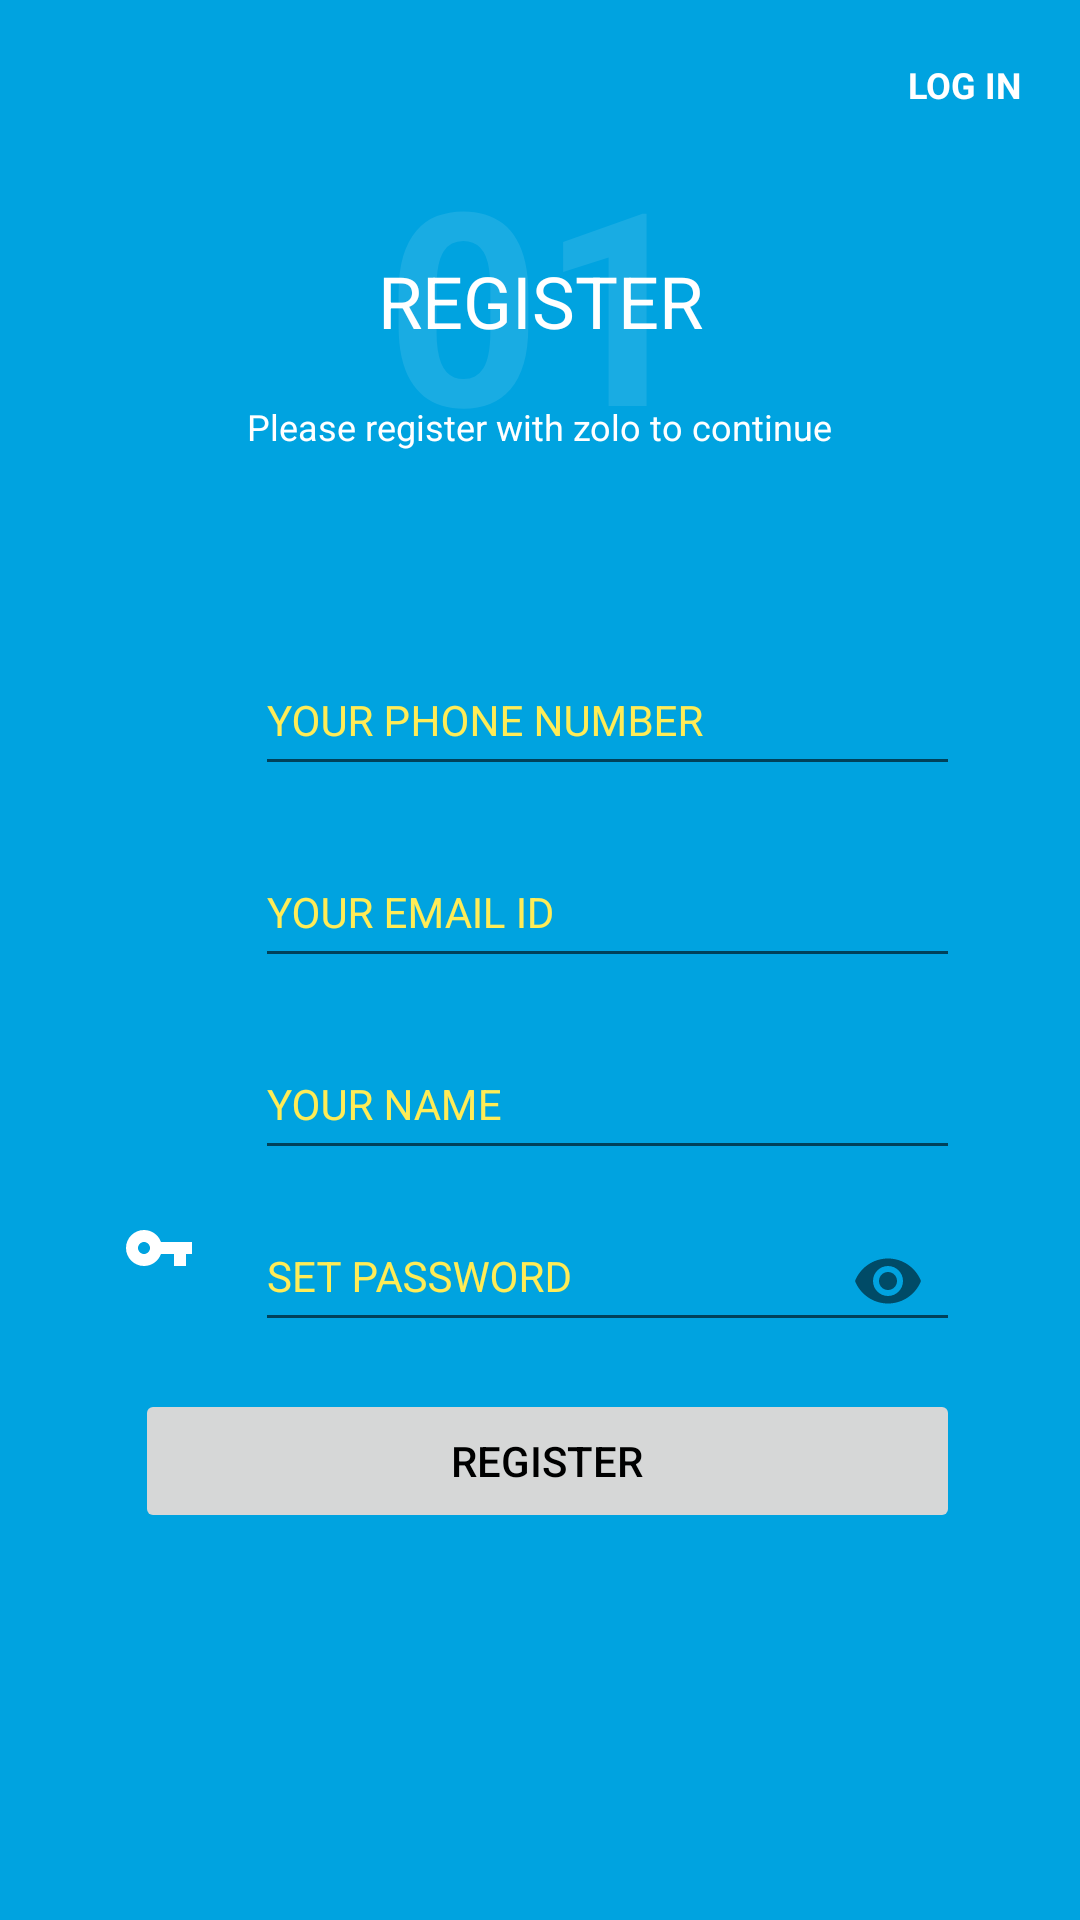

Layout XML and referenced resources for this Android screen:
<!-- AndroidManifest.xml: application theme AppTheme -->
<!-- res/layout/fragment_register.xml -->
<?xml version="1.0" encoding="utf-8"?>
<layout xmlns:android="http://schemas.android.com/apk/res/android"
    xmlns:app="http://schemas.android.com/apk/res-auto">

    <data>

        <variable
            name="registerViewmodel"
            type="in.task.ui.register.RegisterScreenViewModel"></variable>

    </data>

    <android.support.v4.widget.NestedScrollView
        android:layout_width="match_parent"
        android:layout_height="match_parent"
        android:background="@color/colorPrimary">

        <android.support.constraint.ConstraintLayout
            android:layout_width="match_parent"
            android:layout_height="match_parent">

            <TextView
                android:id="@+id/tvLogin"
                android:layout_width="0dp"
                android:layout_height="wrap_content"
                android:layout_marginRight="10dp"
                android:layout_marginTop="10dp"
                android:gravity="right"
                android:onClick="@{() -> registerViewmodel.onLoginButtonClicked()}"
                android:padding="10dp"
                android:text="@string/bt_login"
                android:textColor="@color/white"
                android:textSize="@dimen/material_text_caption"
                android:textStyle="bold"
                app:layout_constraintRight_toRightOf="parent"
                app:layout_constraintTop_toTopOf="parent" />


            <TextView
                android:id="@+id/ivCover"
                android:layout_width="0dp"
                android:layout_height="200dp"
                android:alpha="0.1"
                android:gravity="center"
                android:text="01"
                android:textColor="@color/white"
                android:textSize="90sp"
                android:textStyle="bold"
                app:layout_constraintLeft_toLeftOf="parent"
                app:layout_constraintRight_toRightOf="parent"
                app:layout_constraintTop_toTopOf="parent" />

            <TextView
                android:id="@+id/tvTitle"
                android:layout_width="wrap_content"
                android:layout_height="wrap_content"
                android:text="@string/title_zolo_register"
                android:textColor="@color/white"
                android:textSize="@dimen/material_text_headline"
                app:layout_constraintBottom_toBottomOf="@id/ivCover"
                app:layout_constraintLeft_toLeftOf="parent"
                app:layout_constraintRight_toRightOf="parent"
                app:layout_constraintTop_toTopOf="@+id/ivCover" />

            <TextView
                android:id="@+id/tvTitleDesc"
                android:layout_width="wrap_content"
                android:layout_height="wrap_content"
                android:text="@string/title_zolo_register_desc"
                android:textColor="@color/white"
                android:textSize="@dimen/material_text_caption"
                app:layout_constraintBottom_toBottomOf="@id/ivCover"
                app:layout_constraintLeft_toLeftOf="parent"
                app:layout_constraintRight_toRightOf="parent"
                app:layout_constraintTop_toTopOf="@+id/tvTitle" />

            <android.support.design.widget.TextInputLayout
                android:id="@+id/etPhoneNumberContainer"
                android:layout_width="match_parent"
                android:layout_height="wrap_content"
                android:layout_marginLeft="@dimen/margin_left"
                android:layout_marginTop="10dp"
                android:textColorHint="@color/colorAccent"
                app:layout_constraintLeft_toLeftOf="parent"
                app:layout_constraintRight_toRightOf="parent"
                app:layout_constraintTop_toBottomOf="@+id/ivCover">

                <android.support.design.widget.TextInputEditText
                    android:id="@+id/etPhoneNumber"
                    style="@style/TextStyle"
                    android:layout_width="match_parent"
                    android:layout_height="wrap_content"
                    android:layout_marginLeft="20dp"
                    android:layout_marginRight="40dp"
                    android:cursorVisible="true"
                    android:hint="@string/hint_phone_number"
                    android:inputType="phone"
                    android:maxLength="12"
                    android:paddingBottom="12dp"
                    android:textColorHint="@color/colorAccent"
                    android:textSize="@dimen/material_text_body1" />

            </android.support.design.widget.TextInputLayout>

            <android.support.design.widget.TextInputLayout
                android:id="@+id/etEmailContainer"
                android:layout_width="match_parent"
                android:layout_height="wrap_content"
                android:layout_marginLeft="@dimen/margin_left"
                android:layout_marginTop="10dp"
                android:textColorHint="@color/colorAccent"
                app:layout_constraintLeft_toLeftOf="parent"
                app:layout_constraintRight_toRightOf="parent"
                app:layout_constraintTop_toBottomOf="@+id/etPhoneNumberContainer">

                <android.support.design.widget.TextInputEditText
                    android:id="@+id/etEmail"
                    style="@style/TextStyle"
                    android:layout_width="match_parent"
                    android:layout_height="wrap_content"
                    android:layout_marginLeft="20dp"
                    android:layout_marginRight="40dp"
                    android:cursorVisible="true"
                    android:hint="@string/hint_email"
                    android:inputType="textEmailAddress"
                    android:paddingBottom="12dp"
                    android:textColorHint="@color/colorAccent"
                    android:textSize="@dimen/material_text_body1" />

            </android.support.design.widget.TextInputLayout>

            <android.support.design.widget.TextInputLayout
                android:id="@+id/etNameContainer"
                android:layout_width="match_parent"
                android:layout_height="wrap_content"
                android:layout_marginLeft="@dimen/margin_left"
                android:layout_marginTop="10dp"
                android:textColorHint="@color/colorAccent"
                app:layout_constraintLeft_toLeftOf="parent"
                app:layout_constraintRight_toRightOf="parent"
                app:layout_constraintTop_toBottomOf="@+id/etEmailContainer">

                <android.support.design.widget.TextInputEditText
                    android:id="@+id/etUserName"
                    style="@style/TextStyle"
                    android:layout_width="match_parent"
                    android:layout_height="wrap_content"
                    android:layout_marginLeft="20dp"
                    android:layout_marginRight="40dp"
                    android:cursorVisible="true"
                    android:hint="@string/hint_name"
                    android:inputType="text"
                    android:maxLength="12"
                    android:paddingBottom="12dp"
                    android:textColorHint="@color/colorAccent"
                    android:textSize="@dimen/material_text_body1" />

            </android.support.design.widget.TextInputLayout>

            <android.support.design.widget.TextInputLayout
                android:id="@+id/etPasswordContainer"
                android:layout_width="match_parent"
                android:layout_height="wrap_content"
                android:layout_marginLeft="@dimen/margin_left"
                android:hint="@string/hint_password"
                android:textColorHint="@color/colorAccent"
                app:layout_constraintLeft_toLeftOf="parent"
                app:layout_constraintRight_toRightOf="parent"
                app:layout_constraintTop_toBottomOf="@+id/etNameContainer"
                app:passwordToggleEnabled="true">

                <android.support.design.widget.TextInputEditText
                    android:id="@+id/etPassword"
                    style="@style/TextStyle"
                    android:layout_width="match_parent"
                    android:layout_height="wrap_content"
                    android:layout_marginLeft="20dp"
                    android:layout_marginRight="40dp"
                    android:cursorVisible="true"
                    android:inputType="textPassword"
                    android:maxLength="12"
                    android:paddingBottom="12dp"
                    android:textColorHint="@color/colorAccent"
                    android:textSize="@dimen/material_text_body1" />

            </android.support.design.widget.TextInputLayout>

            <ImageView
                android:layout_width="wrap_content"
                android:layout_height="wrap_content"
                android:layout_marginTop="22dp"
                android:background="@drawable/ic_local_phone_white_24dp"
                app:layout_constraintRight_toLeftOf="@id/etPhoneNumberContainer"
                app:layout_constraintTop_toBottomOf="@id/ivCover" />

            <ImageView
                android:layout_width="wrap_content"
                android:layout_height="wrap_content"
                android:layout_marginTop="22dp"
                android:background="@drawable/ic_email_white_24dp"
                app:layout_constraintRight_toLeftOf="@id/etPhoneNumberContainer"
                app:layout_constraintTop_toBottomOf="@+id/etPhoneNumberContainer" />

            <ImageView
                android:layout_width="wrap_content"
                android:layout_height="wrap_content"
                android:layout_marginTop="22dp"
                android:background="@drawable/ic_name_white_24dp"
                app:layout_constraintRight_toLeftOf="@+id/etPhoneNumberContainer"
                app:layout_constraintTop_toBottomOf="@+id/etEmailContainer" />

            <ImageView
                android:layout_width="wrap_content"
                android:layout_height="wrap_content"
                android:layout_marginTop="12dp"
                android:background="@drawable/ic_password_white_24dp"
                app:layout_constraintRight_toLeftOf="@id/etPhoneNumberContainer"
                app:layout_constraintTop_toBottomOf="@+id/etNameContainer" />


            <Button
                android:id="@+id/btRegister"
                android:layout_width="match_parent"
                android:layout_height="wrap_content"
                android:layout_marginLeft="45dp"
                android:layout_marginRight="40dp"
                android:layout_marginTop="10dp"
                android:enabled="false"
                android:onClick="@{() -> registerViewmodel.onRegisterButtonClicked()}"
                android:text="@string/title_zolo_register"
                android:textColor="@android:color/black"
                android:textSize="@dimen/material_text_button"
                app:layout_constraintTop_toBottomOf="@id/etPasswordContainer" />


        </android.support.constraint.ConstraintLayout>
    </android.support.v4.widget.NestedScrollView>

</layout>
<!-- resources referenced by this layout -->
<resources>
  <color name="colorAccent">#FFEC56</color>
  <color name="colorPrimary">#00A3E0</color>
  <color name="white">#ffffff</color>
  <dimen name="margin_left">65dp</dimen>
  <dimen name="material_text_body1">14sp</dimen>
  <dimen name="material_text_button">14sp</dimen>
  <dimen name="material_text_caption">12sp</dimen>
  <dimen name="material_text_headline">24sp</dimen>
  <!-- drawable ic_password_white_24dp (drawable) -->
  <vector xmlns:android="http://schemas.android.com/apk/res/android"
      android:width="24dp"
      android:height="24dp"
      android:viewportHeight="24.0"
      android:viewportWidth="24.0">
      <path
          android:fillColor="@color/white"
          android:pathData="M12.65,10C11.83,7.67 9.61,6 7,6c-3.31,0 -6,2.69 -6,6s2.69,6 6,6c2.61,0 4.83,-1.67 5.65,-4H17v4h4v-4h2v-4H12.65zM7,14c-1.1,0 -2,-0.9 -2,-2s0.9,-2 2,-2 2,0.9 2,2 -0.9,2 -2,2z" />
  </vector>
  <string name="bt_login">LOG IN</string>
  <string name="hint_email">YOUR EMAIL ID</string>
  <string name="hint_name">YOUR NAME</string>
  <string name="hint_password">SET PASSWORD</string>
  <string name="hint_phone_number">YOUR PHONE NUMBER</string>
  <string name="title_zolo_register">REGISTER</string>
  <string name="title_zolo_register_desc">Please register with zolo to continue</string>
  <style name="TextStyle">
          <item name="android:layout_marginTop">2dp</item>
          <item name="android:layout_marginBottom">2dp</item>
          <item name="android:layout_marginLeft">2dp</item>
          <item name="android:layout_marginRight">2dp</item>
          <item name="android:textColor">@color/white</item>
          <item name="colorControlActivated">@color/white</item>
      </style>
  <style name="AppTheme" parent="Theme.AppCompat.Light.DarkActionBar">
          
          <item name="colorPrimary">@color/colorPrimary</item>
          <item name="colorPrimaryDark">@color/colorPrimaryDark</item>
          <item name="colorAccent">@color/colorAccent</item>
      </style>
  <color name="colorPrimaryDark">#0088BA</color>
</resources>
